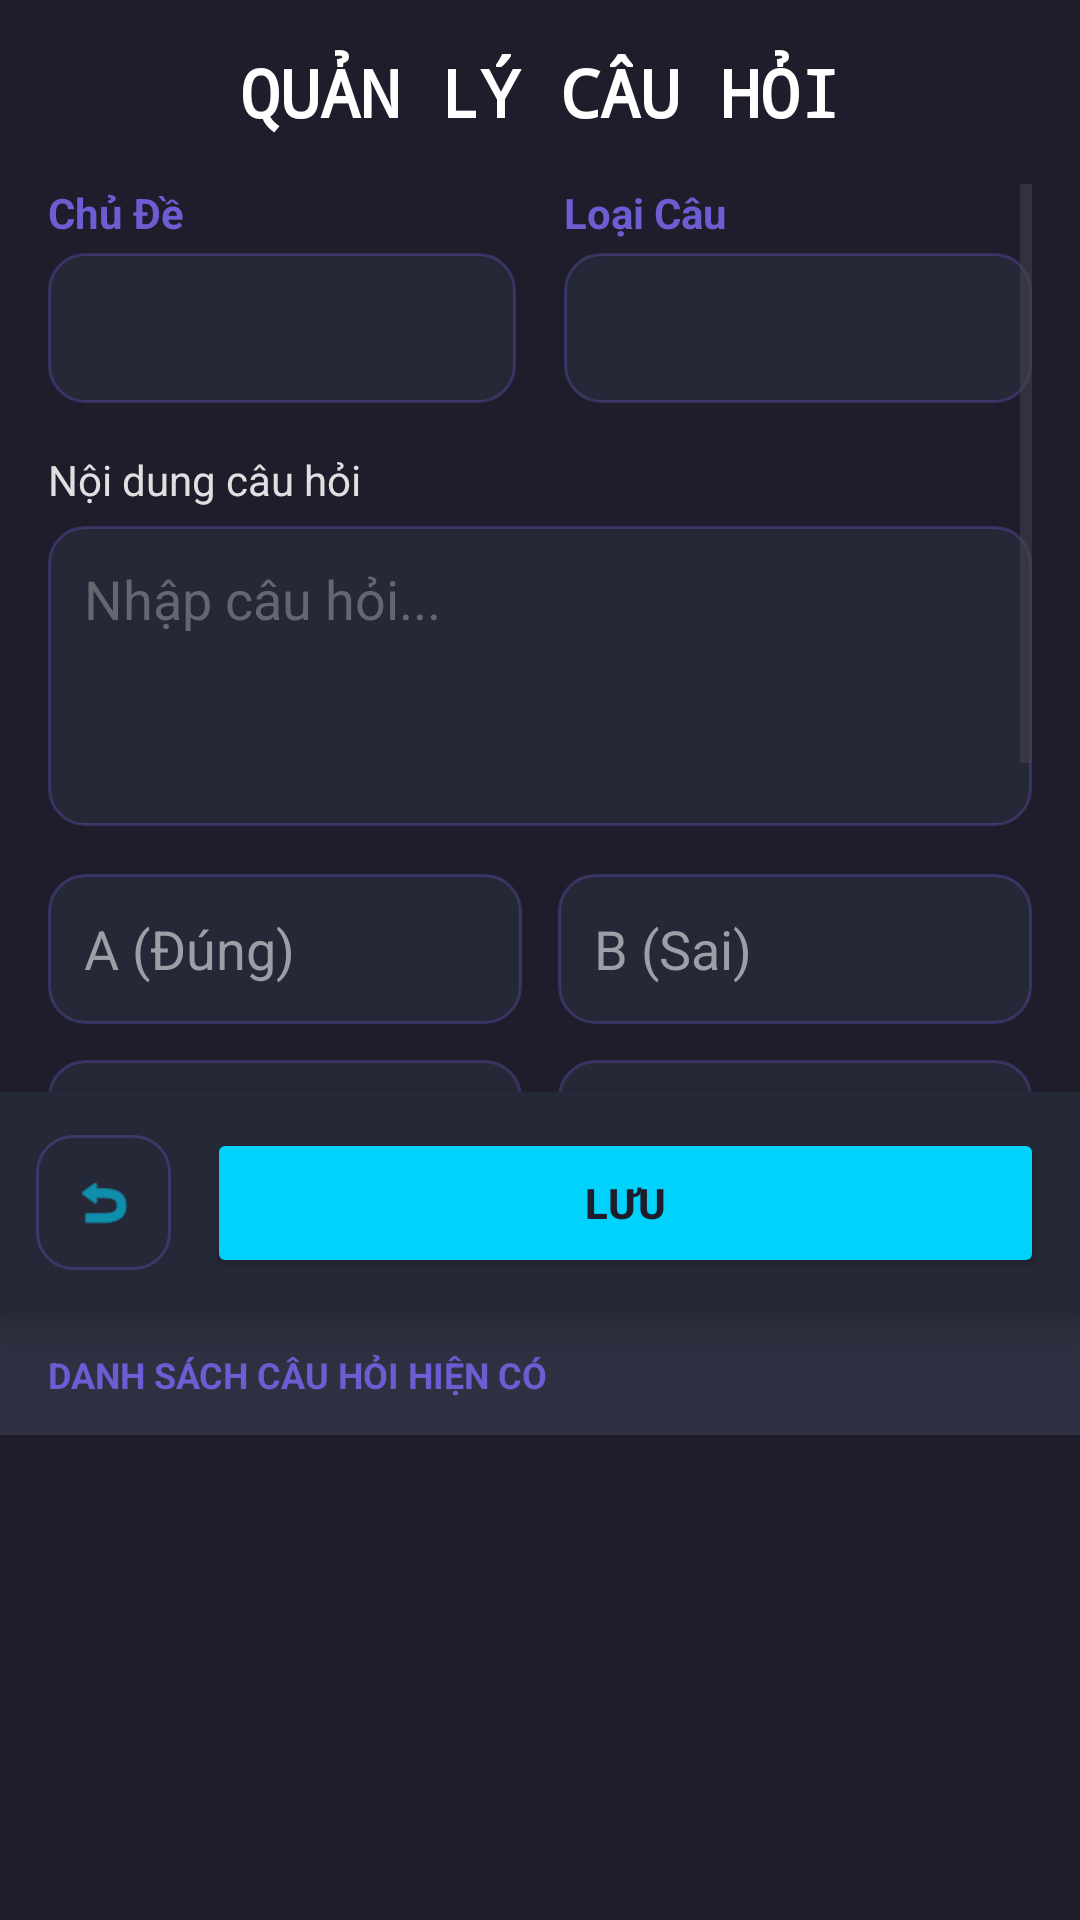

Layout XML and referenced resources for this Android screen:
<!-- AndroidManifest.xml: application theme Theme.QuizzAppMB2 -->
<!-- res/layout/activity_add_question.xml -->
<?xml version="1.0" encoding="utf-8"?>
<LinearLayout xmlns:android="http://schemas.android.com/apk/res/android"
    xmlns:app="http://schemas.android.com/apk/res-auto"
    android:layout_width="match_parent"
    android:layout_height="match_parent"
    android:orientation="vertical"
    android:background="#1F1D2B"
    android:paddingTop="16dp"
    android:fitsSystemWindows="true">

    <TextView
        android:id="@+id/tvHeaderTitle"
        android:layout_width="match_parent"
        android:layout_height="wrap_content"
        android:text="QUẢN LÝ CÂU HỎI"
        android:textColor="#FFFFFF"
        android:textSize="22sp"
        android:textStyle="bold"
        android:fontFamily="monospace"
        android:gravity="center"
        android:layout_marginBottom="16dp"/>

    <ScrollView
        android:layout_width="match_parent"
        android:layout_height="0dp"
        android:layout_weight="1.2"
        android:paddingHorizontal="16dp"
        android:clipToPadding="false"
        android:fillViewport="true">

        <LinearLayout
            android:layout_width="match_parent"
            android:layout_height="wrap_content"
            android:orientation="vertical"
            android:paddingBottom="20dp">

            <TextView
                android:id="@+id/tvQuestionId"
                android:layout_width="wrap_content"
                android:layout_height="wrap_content"
                android:visibility="gone"/>

            <LinearLayout
                android:layout_width="match_parent"
                android:layout_height="wrap_content"
                android:orientation="horizontal"
                android:layout_marginBottom="16dp">

                <LinearLayout
                    android:layout_width="0dp"
                    android:layout_height="wrap_content"
                    android:layout_weight="1"
                    android:orientation="vertical"
                    android:layout_marginEnd="8dp">
                    <TextView android:text="Chủ Đề" android:textColor="#6C5DD3" android:textStyle="bold" android:layout_marginBottom="4dp" android:layout_width="wrap_content" android:layout_height="wrap_content"/>
                    <Spinner android:id="@+id/spinnerQuiz" android:layout_width="match_parent" android:layout_height="50dp" android:background="@drawable/bg_input_dark"/>
                </LinearLayout>

                <LinearLayout
                    android:layout_width="0dp"
                    android:layout_height="wrap_content"
                    android:layout_weight="1"
                    android:orientation="vertical"
                    android:layout_marginStart="8dp">
                    <TextView android:text="Loại Câu" android:textColor="#6C5DD3" android:textStyle="bold" android:layout_marginBottom="4dp" android:layout_width="wrap_content" android:layout_height="wrap_content"/>
                    <Spinner android:id="@+id/spinnerType" android:layout_width="match_parent" android:layout_height="50dp" android:background="@drawable/bg_input_dark"/>
                </LinearLayout>
            </LinearLayout>

            <TextView android:text="Nội dung câu hỏi" android:textColor="#E0E0E0" android:layout_marginBottom="6dp" android:layout_width="wrap_content" android:layout_height="wrap_content"/>
            <EditText
                android:id="@+id/edtContent"
                android:layout_width="match_parent"
                android:layout_height="wrap_content"
                android:minHeight="100dp"
                android:gravity="top|start"
                android:background="@drawable/bg_input_dark"
                android:padding="12dp"
                android:hint="Nhập câu hỏi..."
                android:textColor="#FFFFFF"
                android:textColorHint="#666670"
                android:layout_marginBottom="16dp"/>

            <LinearLayout
                android:layout_width="match_parent"
                android:layout_height="wrap_content"
                android:orientation="horizontal"
                android:layout_marginBottom="12dp">
                <EditText android:id="@+id/edtA" android:layout_width="0dp" android:layout_weight="1" android:layout_height="50dp" android:background="@drawable/bg_input_dark" android:paddingHorizontal="12dp" android:hint="A (Đúng)" android:textColor="#FFFFFF" android:textColorHint="#9E9EA7" android:layout_marginEnd="6dp"/>
                <EditText android:id="@+id/edtB" android:layout_width="0dp" android:layout_weight="1" android:layout_height="50dp" android:background="@drawable/bg_input_dark" android:paddingHorizontal="12dp" android:hint="B (Sai)" android:textColor="#FFFFFF" android:textColorHint="#9E9EA7" android:layout_marginStart="6dp"/>
            </LinearLayout>

            <LinearLayout
                android:id="@+id/layoutOptionsCD"
                android:layout_width="match_parent"
                android:layout_height="wrap_content"
                android:orientation="horizontal"
                android:layout_marginBottom="16dp">
                <EditText android:id="@+id/edtC" android:layout_width="0dp" android:layout_weight="1" android:layout_height="50dp" android:background="@drawable/bg_input_dark" android:paddingHorizontal="12dp" android:hint="C" android:textColor="#FFFFFF" android:textColorHint="#9E9EA7" android:layout_marginEnd="6dp"/>
                <EditText android:id="@+id/edtD" android:layout_width="0dp" android:layout_weight="1" android:layout_height="50dp" android:background="@drawable/bg_input_dark" android:paddingHorizontal="12dp" android:hint="D" android:textColor="#FFFFFF" android:textColorHint="#9E9EA7" android:layout_marginStart="6dp"/>
            </LinearLayout>

            <LinearLayout
                android:layout_width="match_parent"
                android:layout_height="wrap_content"
                android:orientation="vertical"
                android:layout_marginBottom="24dp">
                <TextView
                    android:text="Đáp án đúng"
                    android:textColor="#00E676"
                    android:textStyle="bold"
                    android:layout_marginBottom="4dp"
                    android:layout_width="wrap_content"
                    android:layout_height="wrap_content"/>
                <EditText
                    android:id="@+id/edtCorrect"
                    android:layout_width="match_parent"
                    android:layout_height="50dp"
                    android:background="@drawable/bg_input_dark"
                    android:hint="A/B/C/D"
                    android:maxLength="1"
                    android:gravity="center"
                    android:textAllCaps="true"
                    android:textColor="#00E676"
                    android:textStyle="bold"
                    android:textColorHint="#9E9EA7"/>
            </LinearLayout>

        </LinearLayout>
    </ScrollView>

    <LinearLayout
        android:layout_width="match_parent"
        android:layout_height="wrap_content"
        android:orientation="horizontal"
        android:background="#252836"
        android:padding="12dp"
        android:gravity="center_vertical"
        android:elevation="8dp">

        <ImageView
            android:id="@+id/btnCancelEdit"
            android:layout_width="45dp"
            android:layout_height="45dp"
            android:src="@android:drawable/ic_menu_revert"
            android:background="@drawable/bg_input_dark"
            android:padding="12dp"
            app:tint="#00D2FC"
            android:layout_marginEnd="12dp"/>

        <Button
            android:id="@+id/btnDelete"
            android:layout_width="0dp"
            android:layout_height="50dp"
            android:layout_weight="1"
            android:text="XÓA"
            android:textStyle="bold"
            android:textColor="#FFFFFF"
            android:backgroundTint="#FF3D71"
            android:layout_marginEnd="12dp"
            android:visibility="gone"/>

        <Button
            android:id="@+id/btnSave"
            android:layout_width="0dp"
            android:layout_height="50dp"
            android:layout_weight="1"
            android:text="LƯU"
            android:textStyle="bold"
            android:textColor="#1F1D2B"
            android:backgroundTint="#00D2FC"/>

    </LinearLayout>

    <LinearLayout
        android:layout_width="match_parent"
        android:layout_height="0dp"
        android:layout_weight="0.8"
        android:orientation="vertical"
        android:background="#1F1D2B">

        <TextView
            android:layout_width="match_parent"
            android:layout_height="wrap_content"
            android:text="DANH SÁCH CÂU HỎI HIỆN CÓ"
            android:textColor="#6C5DD3"
            android:textSize="12sp"
            android:textStyle="bold"
            android:paddingHorizontal="16dp"
            android:paddingVertical="12dp"
            android:background="#2F3142"/>

        <androidx.recyclerview.widget.RecyclerView
            android:id="@+id/rcvQuestions"
            android:layout_width="match_parent"
            android:layout_height="match_parent"
            android:paddingHorizontal="16dp"
            android:clipToPadding="false"/>
    </LinearLayout>

</LinearLayout>
<!-- resources referenced by this layout -->
<resources>
  <!-- drawable bg_input_dark (drawable) -->
  <?xml version="1.0" encoding="utf-8"?>
  <shape xmlns:android="http://schemas.android.com/apk/res/android">
      <solid android:color="#252836"/>
  
      <corners android:radius="12dp"/>
  
      <stroke android:width="1dp" android:color="#506C5DD3"/>
  
      <padding android:left="12dp" android:right="12dp" android:top="10dp" android:bottom="10dp"/>
  </shape>
  <style name="Theme.QuizzAppMB2" parent="Base.Theme.QuizzAppMB2" />
  <style name="Base.Theme.QuizzAppMB2" parent="Theme.Material3.DayNight.NoActionBar">
          
          
      </style>
</resources>
